Run: headless pygame with SDL's dummy video driver; simulated clock (each Clock.tick advances the game by its frame time, no real sleeping); random seed 0; keys injected as events and as key.get_pressed() state; no mouse input.
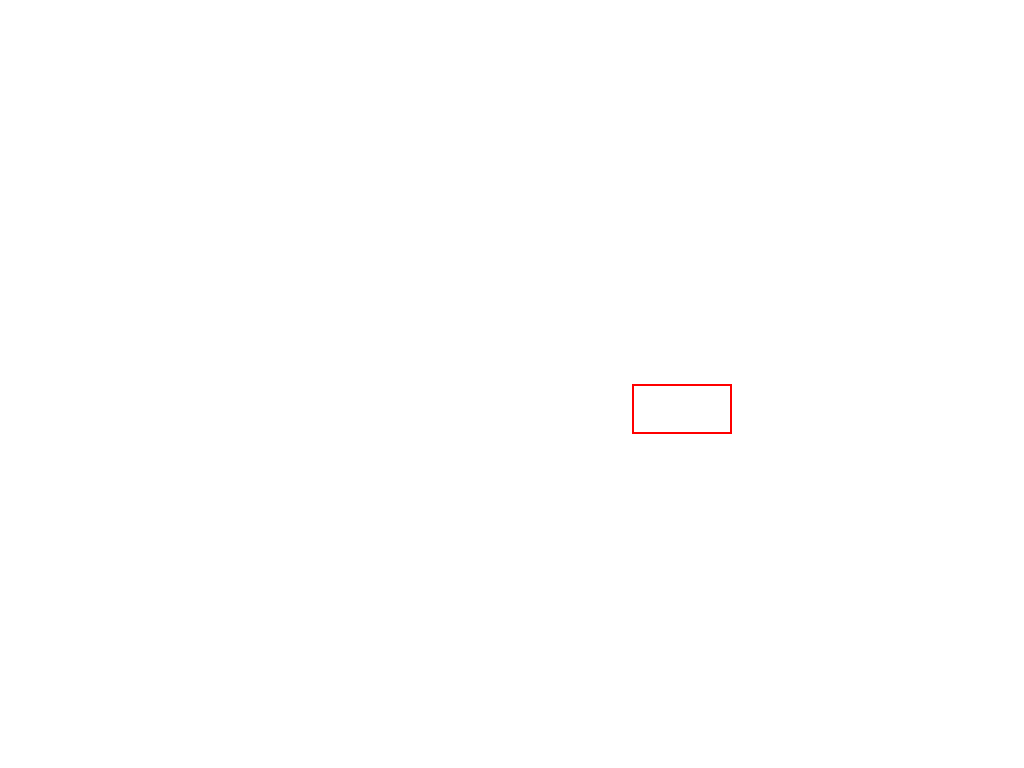
Frame 1 of 4 · flips 1–60 · no input
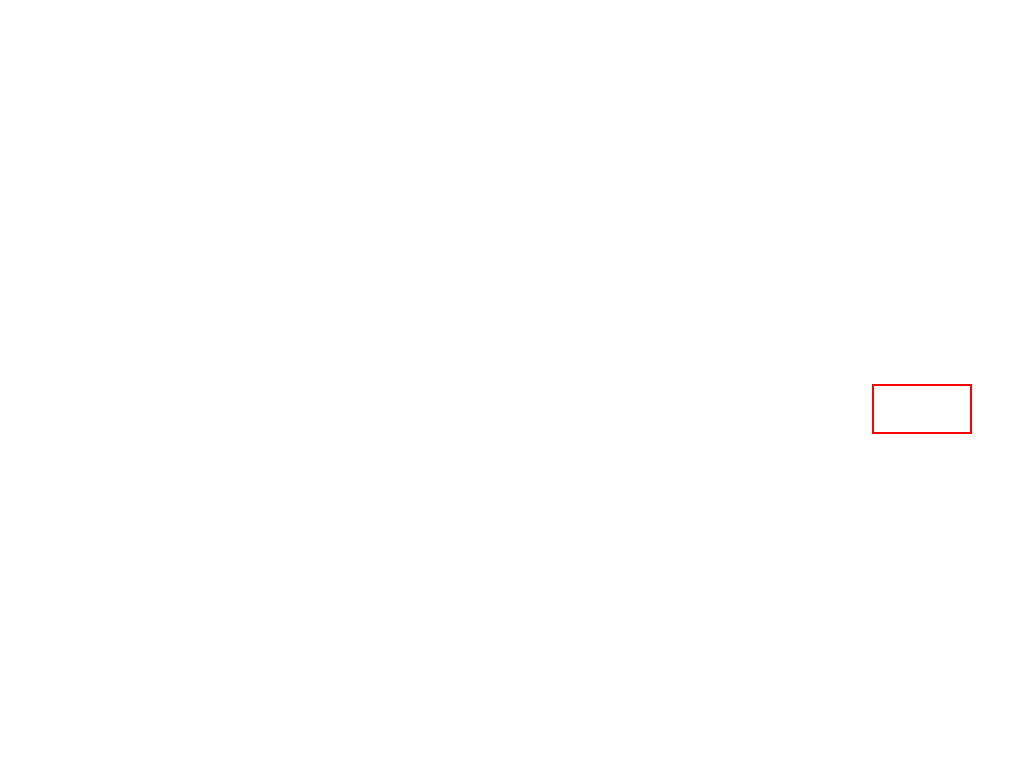
Frame 2 of 4 · flips 61–180 · tapped SPACE, RETURN · held RIGHT (→), D
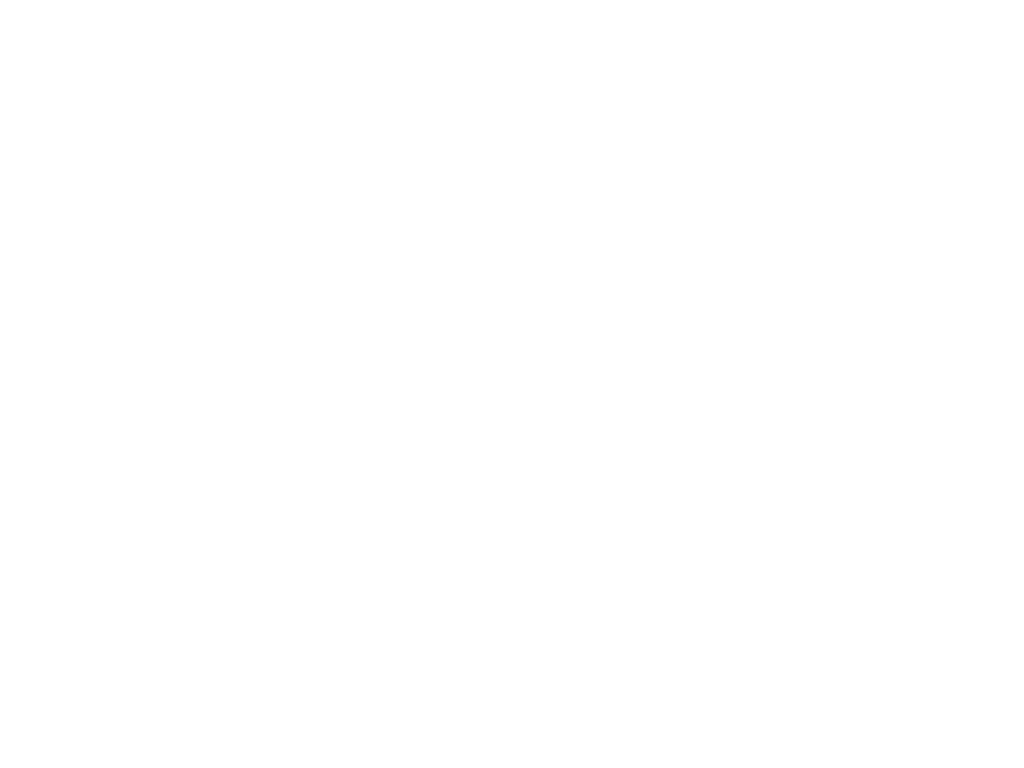
Frame 3 of 4 · flips 181–300 · held DOWN (↓), S
Frame 4 of 4 · flips 301–420 · held LEFT (←), A, UP (↑), W · screen unchanged from frame 3, image omitted

The pygame program that drew these frames:

import pygame
pygame.init()

width=100
height=50
x=100
y=150

screen = pygame.display.set_mode((0,0),pygame.FULLSCREEN)
screen_width = screen.get_width()
screen_height = screen.get_height()

rect = pygame.Rect(screen_width//2,screen_height//2,width,height)

running=True

while running:
    for i in pygame.event.get():
        if i.type==pygame.QUIT:
            running=False
        if i.type == pygame.KEYDOWN:
            if i.key == pygame.K_ESCAPE:
                running = False
    screen.fill((255,255,255))
    rect.x+=2
    pygame.draw.rect(screen,(255,0,0),rect,2)
    pygame.display.update()

pygame.quit()
